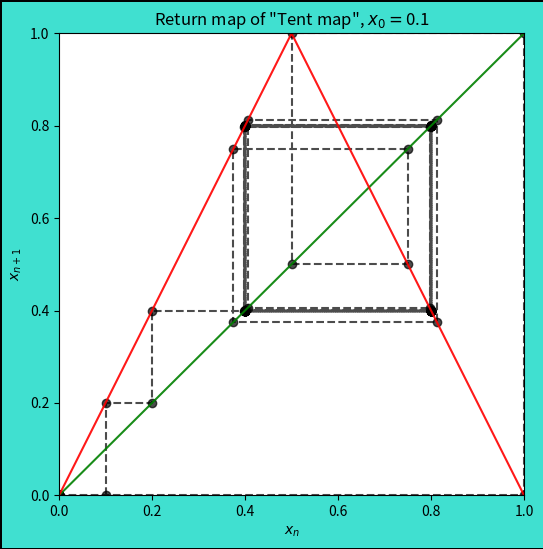

Source code (Python): (Note: this script raises an exception after producing the figure.)
from matplotlib import pyplot as plt
import numpy as np


class Task6():
    def __init__(self) -> None:
        self.x = 0.1                                        # 初期値 x0 = 0.1
        self.xn = np.linspace(0, 1, 1000)                   # 横軸の範囲と刻み幅
        self.tent_y = []                                    # テント写像のグラフを描くための配列
        for i in self.xn:
            if 0 <= i <= 0.5:
                self.tent_y.append(2 * i)
            else:
                self.tent_y.append(2 * (1 - i))
        self.filepath = '複雑系科学演習/Week6/images/task6'

    def tent(self) -> list:
        "リターンマップでのテント写像の座標を持つ配列を返す"
        calc_x = self.x
        x_array = [calc_x]
        for _ in range(1, 102):
            if 0 <= calc_x <= 0.5:
                calc_x = 2 * calc_x
            else:
                calc_x = 2 * (1 - calc_x)
            x_array.append(calc_x)
        return x_array

    def plot_return_map(self) -> None:
        "リターンマップの描画（テント写像）"
        plt.figure(figsize=(6, 6), facecolor='turquoise',
                   linewidth=1, edgecolor='black')
        n = self.tent()
        spiper_plot_x = [self.x]                            # クモの巣図用の配列(x)
        spiper_plot_y = [0]                                 # クモの巣図用の配列(y)
        for i in range(1, len(n)):
            spiper_plot_x.append(n[i - 1])
            spiper_plot_x.append(n[i])
            spiper_plot_y.append(n[i])
            spiper_plot_y.append(n[i])

        plt.plot(spiper_plot_x, spiper_plot_y, marker='o',
                 linestyle='dashed', color='black', alpha=0.7)
        plt.plot(self.xn, self.xn, color='green', alpha=0.9)
        plt.plot(self.xn, self.tent_y, color='red', alpha=0.9)
        plt.title("Return map of \"Tent map\", $x_0 = $" + str(self.x))
        plt.xlim(0, 1)
        plt.ylim(0, 1)
        plt.xlabel("$x_n$")
        plt.ylabel("$x_{n+1}$")
        plt.savefig(self.filepath, dpi=300)


task = Task6()
task.plot_return_map()
